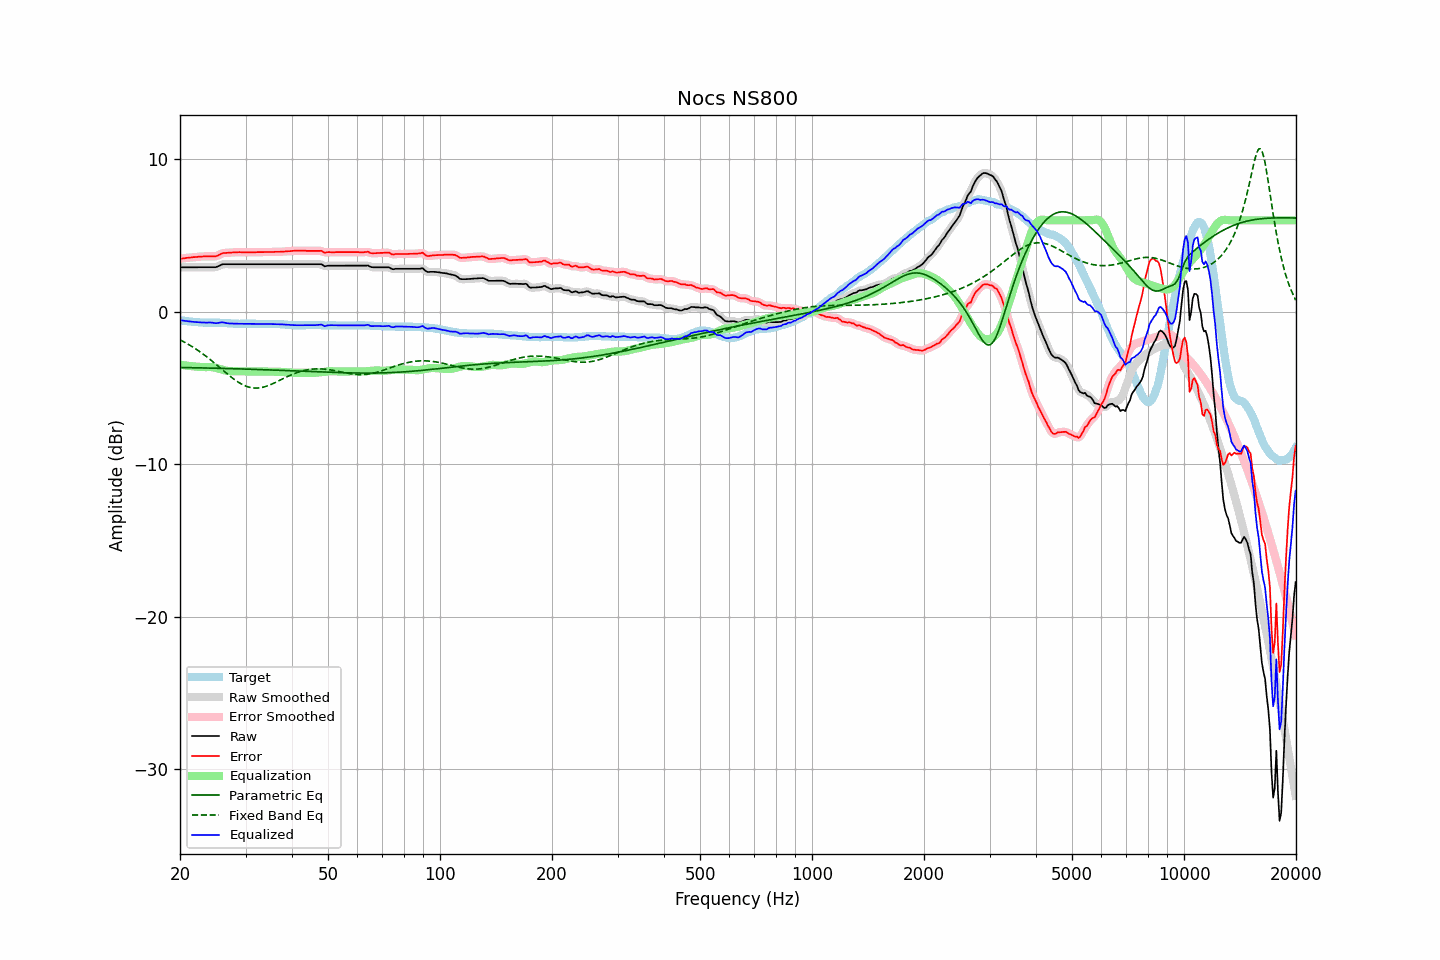

Data behind this chart, as committed beside it:
frequency, raw, error, smoothed, error_smoothed, equalization, parametric_eq, fixed_band_eq, equalized_raw, equalized_smoothed, target
20.00, 2.92, 3.48, 2.92, 3.47, -3.47, -3.65, -1.84, -0.55, -0.55, -0.55
20.20, 2.92, 3.49, 2.92, 3.49, -3.49, -3.66, -1.90, -0.57, -0.57, -0.56
20.40, 2.92, 3.51, 2.92, 3.50, -3.50, -3.66, -1.95, -0.58, -0.58, -0.58
20.61, 2.92, 3.52, 2.92, 3.52, -3.52, -3.66, -2.01, -0.60, -0.60, -0.59
20.81, 2.92, 3.54, 2.92, 3.53, -3.53, -3.66, -2.06, -0.61, -0.61, -0.61
21.02, 2.92, 3.55, 2.92, 3.54, -3.55, -3.66, -2.12, -0.62, -0.62, -0.62
21.23, 2.92, 3.56, 2.92, 3.56, -3.56, -3.67, -2.19, -0.64, -0.64, -0.63
21.44, 2.92, 3.57, 2.92, 3.57, -3.57, -3.67, -2.25, -0.65, -0.65, -0.64
21.66, 2.92, 3.59, 2.92, 3.58, -3.58, -3.67, -2.31, -0.66, -0.66, -0.66
21.87, 2.92, 3.59, 2.92, 3.59, -3.59, -3.67, -2.38, -0.67, -0.67, -0.66
22.09, 2.92, 3.60, 2.92, 3.60, -3.60, -3.67, -2.45, -0.68, -0.68, -0.67
22.31, 2.92, 3.61, 2.92, 3.61, -3.61, -3.68, -2.52, -0.69, -0.69, -0.68
22.54, 2.92, 3.62, 2.92, 3.62, -3.62, -3.68, -2.59, -0.69, -0.69, -0.69
22.76, 2.92, 3.63, 2.92, 3.62, -3.62, -3.68, -2.67, -0.70, -0.70, -0.70
22.99, 2.92, 3.63, 2.92, 3.63, -3.63, -3.68, -2.75, -0.71, -0.71, -0.70
23.22, 2.92, 3.64, 2.92, 3.63, -3.63, -3.69, -2.82, -0.71, -0.71, -0.71
23.45, 2.92, 3.64, 2.92, 3.64, -3.63, -3.69, -2.90, -0.71, -0.71, -0.71
23.69, 2.92, 3.64, 2.92, 3.64, -3.63, -3.69, -2.99, -0.71, -0.71, -0.71
23.92, 2.92, 3.64, 2.92, 3.64, -3.63, -3.69, -3.07, -0.71, -0.71, -0.71
24.16, 2.92, 3.64, 2.92, 3.64, -3.63, -3.70, -3.15, -0.71, -0.71, -0.71
24.40, 2.92, 3.64, 2.92, 3.63, -3.64, -3.70, -3.24, -0.71, -0.72, -0.71
24.65, 2.92, 3.64, 2.92, 3.63, -3.65, -3.70, -3.33, -0.73, -0.73, -0.71
24.89, 2.92, 3.64, 2.93, 3.64, -3.67, -3.70, -3.41, -0.75, -0.74, -0.71
25.14, 2.95, 3.67, 2.96, 3.67, -3.70, -3.71, -3.50, -0.75, -0.74, -0.71
25.39, 3.00, 3.72, 3.00, 3.72, -3.73, -3.71, -3.59, -0.73, -0.73, -0.71
25.65, 3.05, 3.78, 3.05, 3.77, -3.76, -3.71, -3.68, -0.71, -0.71, -0.72
25.91, 3.10, 3.83, 3.09, 3.82, -3.79, -3.71, -3.77, -0.69, -0.70, -0.72
26.16, 3.12, 3.86, 3.12, 3.85, -3.82, -3.72, -3.86, -0.70, -0.71, -0.73
26.43, 3.12, 3.86, 3.13, 3.86, -3.85, -3.72, -3.95, -0.73, -0.72, -0.73
26.69, 3.12, 3.87, 3.12, 3.87, -3.87, -3.72, -4.04, -0.75, -0.74, -0.74
26.96, 3.12, 3.88, 3.12, 3.87, -3.88, -3.73, -4.13, -0.76, -0.76, -0.75
27.23, 3.12, 3.88, 3.12, 3.88, -3.89, -3.73, -4.21, -0.77, -0.77, -0.75
27.50, 3.12, 3.89, 3.12, 3.89, -3.89, -3.73, -4.30, -0.77, -0.77, -0.76
27.77, 3.12, 3.90, 3.12, 3.90, -3.90, -3.74, -4.38, -0.77, -0.77, -0.77
28.05, 3.12, 3.91, 3.12, 3.90, -3.90, -3.74, -4.46, -0.78, -0.78, -0.78
28.33, 3.12, 3.91, 3.12, 3.91, -3.90, -3.74, -4.53, -0.78, -0.78, -0.78
28.62, 3.12, 3.91, 3.12, 3.91, -3.91, -3.74, -4.60, -0.78, -0.78, -0.78
28.90, 3.12, 3.92, 3.12, 3.91, -3.91, -3.75, -4.67, -0.79, -0.79, -0.79
29.19, 3.12, 3.91, 3.12, 3.91, -3.91, -3.75, -4.73, -0.79, -0.79, -0.78
29.48, 3.12, 3.91, 3.12, 3.91, -3.91, -3.75, -4.78, -0.79, -0.79, -0.78
29.78, 3.12, 3.91, 3.12, 3.91, -3.91, -3.76, -4.84, -0.79, -0.79, -0.78
30.08, 3.12, 3.91, 3.12, 3.91, -3.91, -3.76, -4.88, -0.78, -0.78, -0.78
30.38, 3.12, 3.91, 3.12, 3.91, -3.91, -3.77, -4.92, -0.78, -0.78, -0.78
30.68, 3.12, 3.91, 3.12, 3.91, -3.91, -3.77, -4.95, -0.78, -0.78, -0.78
30.99, 3.12, 3.91, 3.12, 3.91, -3.91, -3.77, -4.98, -0.78, -0.78, -0.78
31.30, 3.12, 3.91, 3.12, 3.91, -3.91, -3.78, -4.99, -0.78, -0.78, -0.78
31.61, 3.12, 3.91, 3.12, 3.91, -3.91, -3.78, -5.00, -0.79, -0.79, -0.78
31.93, 3.12, 3.91, 3.12, 3.91, -3.91, -3.78, -5.01, -0.79, -0.79, -0.78
32.24, 3.12, 3.92, 3.12, 3.91, -3.91, -3.79, -5.01, -0.79, -0.79, -0.79
32.57, 3.12, 3.92, 3.12, 3.92, -3.91, -3.79, -5.00, -0.79, -0.79, -0.79
32.89, 3.12, 3.92, 3.12, 3.92, -3.92, -3.79, -4.99, -0.79, -0.79, -0.79
33.22, 3.12, 3.92, 3.12, 3.92, -3.92, -3.80, -4.97, -0.80, -0.80, -0.79
33.55, 3.12, 3.92, 3.12, 3.92, -3.92, -3.80, -4.94, -0.80, -0.80, -0.79
33.89, 3.12, 3.93, 3.12, 3.92, -3.92, -3.81, -4.91, -0.80, -0.80, -0.80
34.23, 3.12, 3.93, 3.12, 3.93, -3.92, -3.81, -4.88, -0.80, -0.80, -0.80
34.57, 3.12, 3.93, 3.12, 3.93, -3.93, -3.81, -4.84, -0.80, -0.80, -0.80
34.92, 3.12, 3.93, 3.12, 3.93, -3.93, -3.82, -4.80, -0.80, -0.80, -0.80
35.27, 3.12, 3.93, 3.12, 3.93, -3.93, -3.82, -4.75, -0.81, -0.81, -0.80
35.62, 3.12, 3.93, 3.12, 3.93, -3.93, -3.83, -4.70, -0.81, -0.81, -0.80
35.97, 3.12, 3.94, 3.12, 3.93, -3.93, -3.83, -4.66, -0.81, -0.81, -0.81
... 635 more rows
